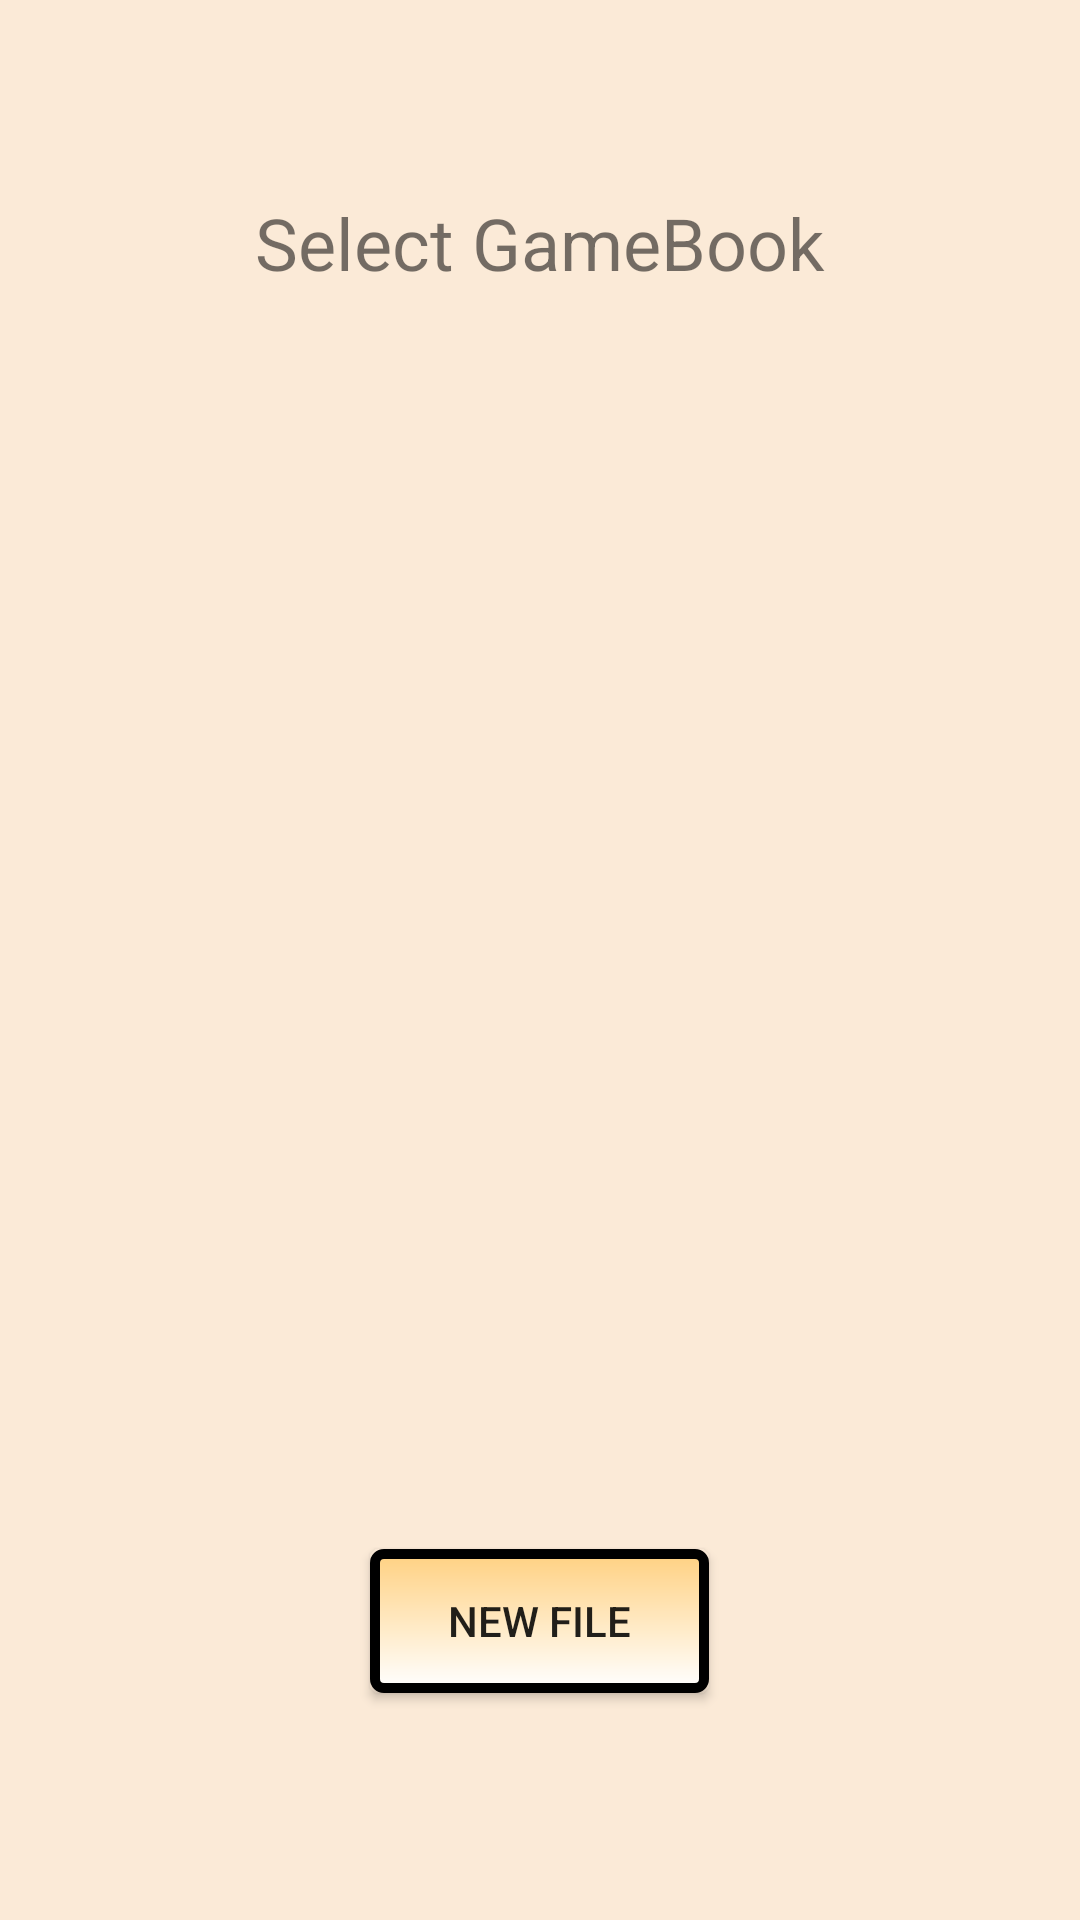

Produce the Android XML layout that renders to this screen, including the resource entries it uses.
<!-- AndroidManifest.xml: application theme Theme.GameBookReader -->
<!-- res/layout/activity_library_gallery.xml -->
<?xml version="1.0" encoding="utf-8"?>
<LinearLayout xmlns:android="http://schemas.android.com/apk/res/android"
    xmlns:app="http://schemas.android.com/apk/res-auto"
    xmlns:tools="http://schemas.android.com/tools"
    android:layout_width="match_parent"
    android:layout_height="match_parent"
    android:orientation="vertical"
    android:background="#FBEAD7"
    tools:context="com.development.gamebookreader.Library">

    <androidx.recyclerview.widget.RecyclerView
        android:id="@+id/recyclerView"
        android:layout_width="match_parent"
        android:layout_height="256dp"
        android:layout_marginTop="200dp"
        android:layout_weight="0" />

    <GridLayout

        android:id="@+id/gridLayout"
        android:layout_width="match_parent"
        android:layout_height="240dp"
        android:layout_marginTop="10dp"
        android:layout_marginBottom="10dp"
        android:columnCount="3"
        android:orientation="horizontal">
        
    </GridLayout>

    
    <androidx.appcompat.widget.AppCompatButton
        android:id="@+id/pickFileButton"
        android:layout_width="113dp"
        android:layout_height="wrap_content"
        android:layout_gravity="center"
        android:layout_marginTop="-200dp"
        android:background="@drawable/poopoocolor"
        android:text="New File"/>

    <TextView
        android:id="@+id/textView"
        android:layout_width="match_parent"
        android:layout_height="wrap_content"
        android:layout_marginTop="-500dp"
        android:layout_weight="0"
        android:text="Select GameBook"
        android:gravity="center"
        android:textSize="24sp"
        app:fontFamily="@font/aclonica" />
</LinearLayout>
<!-- resources referenced by this layout -->
<resources>
  <!-- drawable poopoocolor (drawable) -->
  <?xml version="1.0" encoding="utf-8"?>
  <shape xmlns:android="http://schemas.android.com/apk/res/android"
      android:shape="rectangle">
  
      <gradient android:startColor="#FFD182"
          android:endColor="#FFFFFF"
          android:angle="270" />
      <corners android:radius="3dp" />
      <stroke android:width="10px" android:color="#000000" />
  </shape>
  <style name="Theme.GameBookReader" parent="Theme.MaterialComponents.DayNight.NoActionBar">
          
          <item name="colorPrimary">@color/purple_500</item>
          <item name="colorPrimaryVariant">@color/purple_700</item>
          <item name="colorOnPrimary">@color/white</item>
          
          <item name="colorSecondary">@color/teal_200</item>
          <item name="colorSecondaryVariant">@color/teal_700</item>
          <item name="colorOnSecondary">@color/black</item>
          
          <item name="android:statusBarColor" tools:targetApi="l">?attr/colorPrimaryVariant</item>
          
      </style>
  <!-- not gathered from this repository: default colours our renderer supplied (Android Studio template values) -->
  <color name="purple_500">#FF6200EE</color>
  <color name="purple_700">#FF3700B3</color>
  <color name="teal_200">#FF03DAC5</color>
  <color name="teal_700">#FF018786</color>
  <color name="black">#FF000000</color>
  <color name="white">#FFFFFFFF</color>
</resources>
